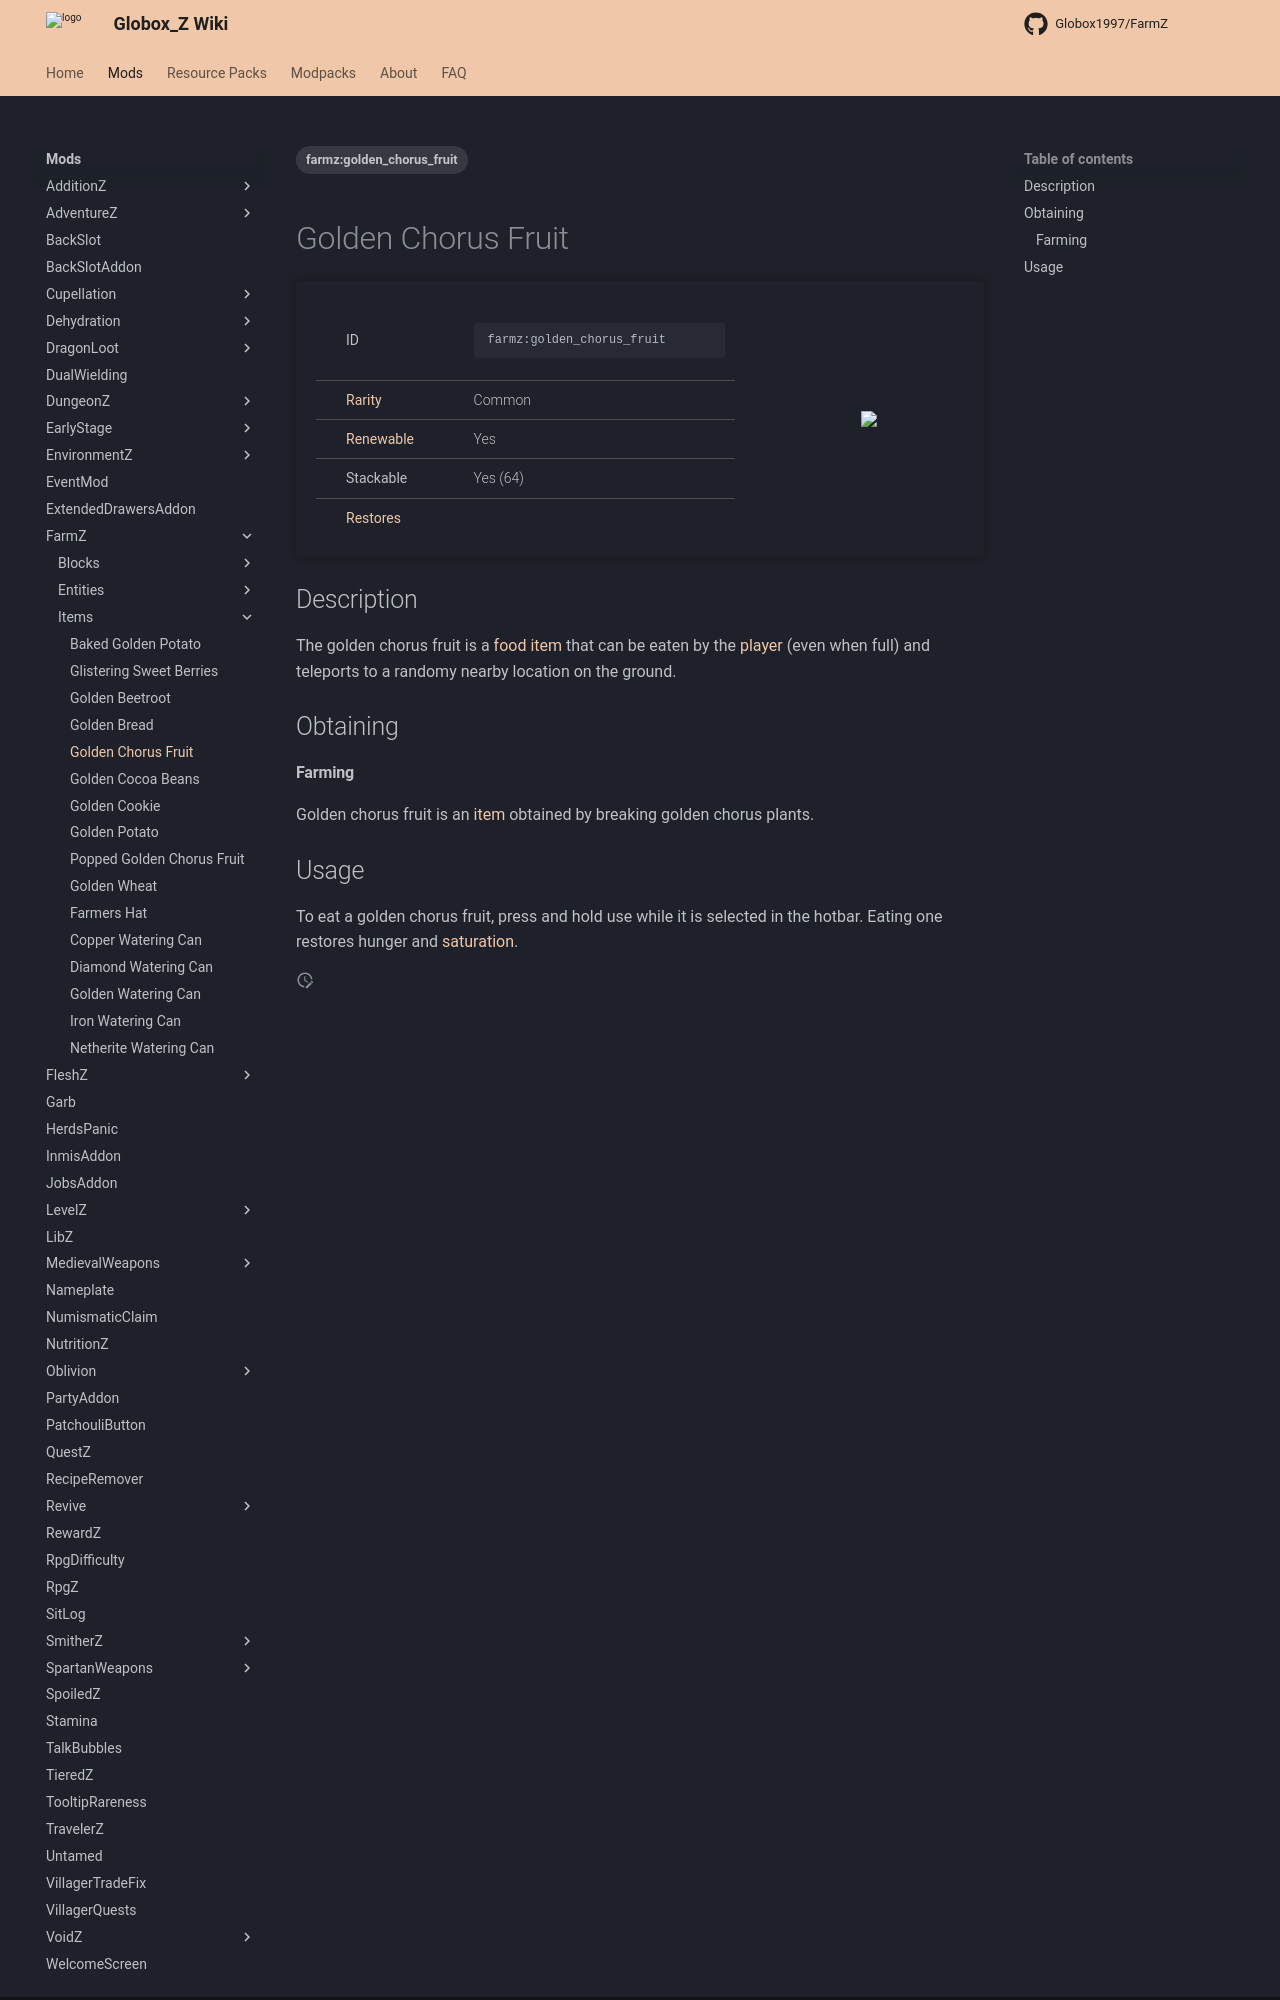

repository: Globox1997/wiki · page: mods/FarmZ/Items/Golden_Chorus_Fruit/index.html · generator: mkdocs

---
title: Golden Chorus Fruit
project: farmz
summary: farmz item golden chorus fruit
tags:
    - farmz:golden_chorus_fruit
---
# Golden Chorus Fruit
<div class="main_table">
<div class="left_main_table">
<table class="left_table">
    <tbody>
        <tr>
            <td class="first-column">ID</td>
            <td class="second-column">
            ```
            farmz:golden_chorus_fruit
            ```
            </td>
        </tr>
        <tr id="linear-top">
            <td class="first-column"><a href="https://minecraft.wiki/w/Rarity" target="_blank">Rarity</a></td>
            <td class="second-column">Common</td>
        </tr>
        <tr id="linear-top">
            <td class="first-column"><a href="https://minecraft.wiki/w/Renewable_resource" target="_blank">Renewable</a></td>
            <td class="second-column">Yes</td>
        </tr>
        <tr id="linear-top">
            <td class="first-column">Stackable</td>
            <td class="second-column">Yes (64)</td>
        </tr>
        <tr id="linear-top">
            <td class="first-column"><a href="https://minecraft.wiki/w/Food" target="_blank">Restores</a></td>
            <td class="second-column icon-element" icon-count="8" icon-id="hunger"></td>
        </tr>
    </tbody>
</table>
</div>
    <img src="/wiki/assets/farmz/items/golden_chorus_fruit.png" loading="lazy" class="right_img_table"/>
</div>

## Description
The golden chorus fruit is a [food](https://minecraft.wiki/w/Food) [item](https://minecraft.wiki/w/Item) that can be eaten by the [player](https://minecraft.wiki/w/Player) (even when full) and teleports to a randomy nearby location on the ground.

## Obtaining
#### Farming
Golden chorus fruit is an [item](https://minecraft.wiki/w/Item) obtained by breaking golden chorus plants.
